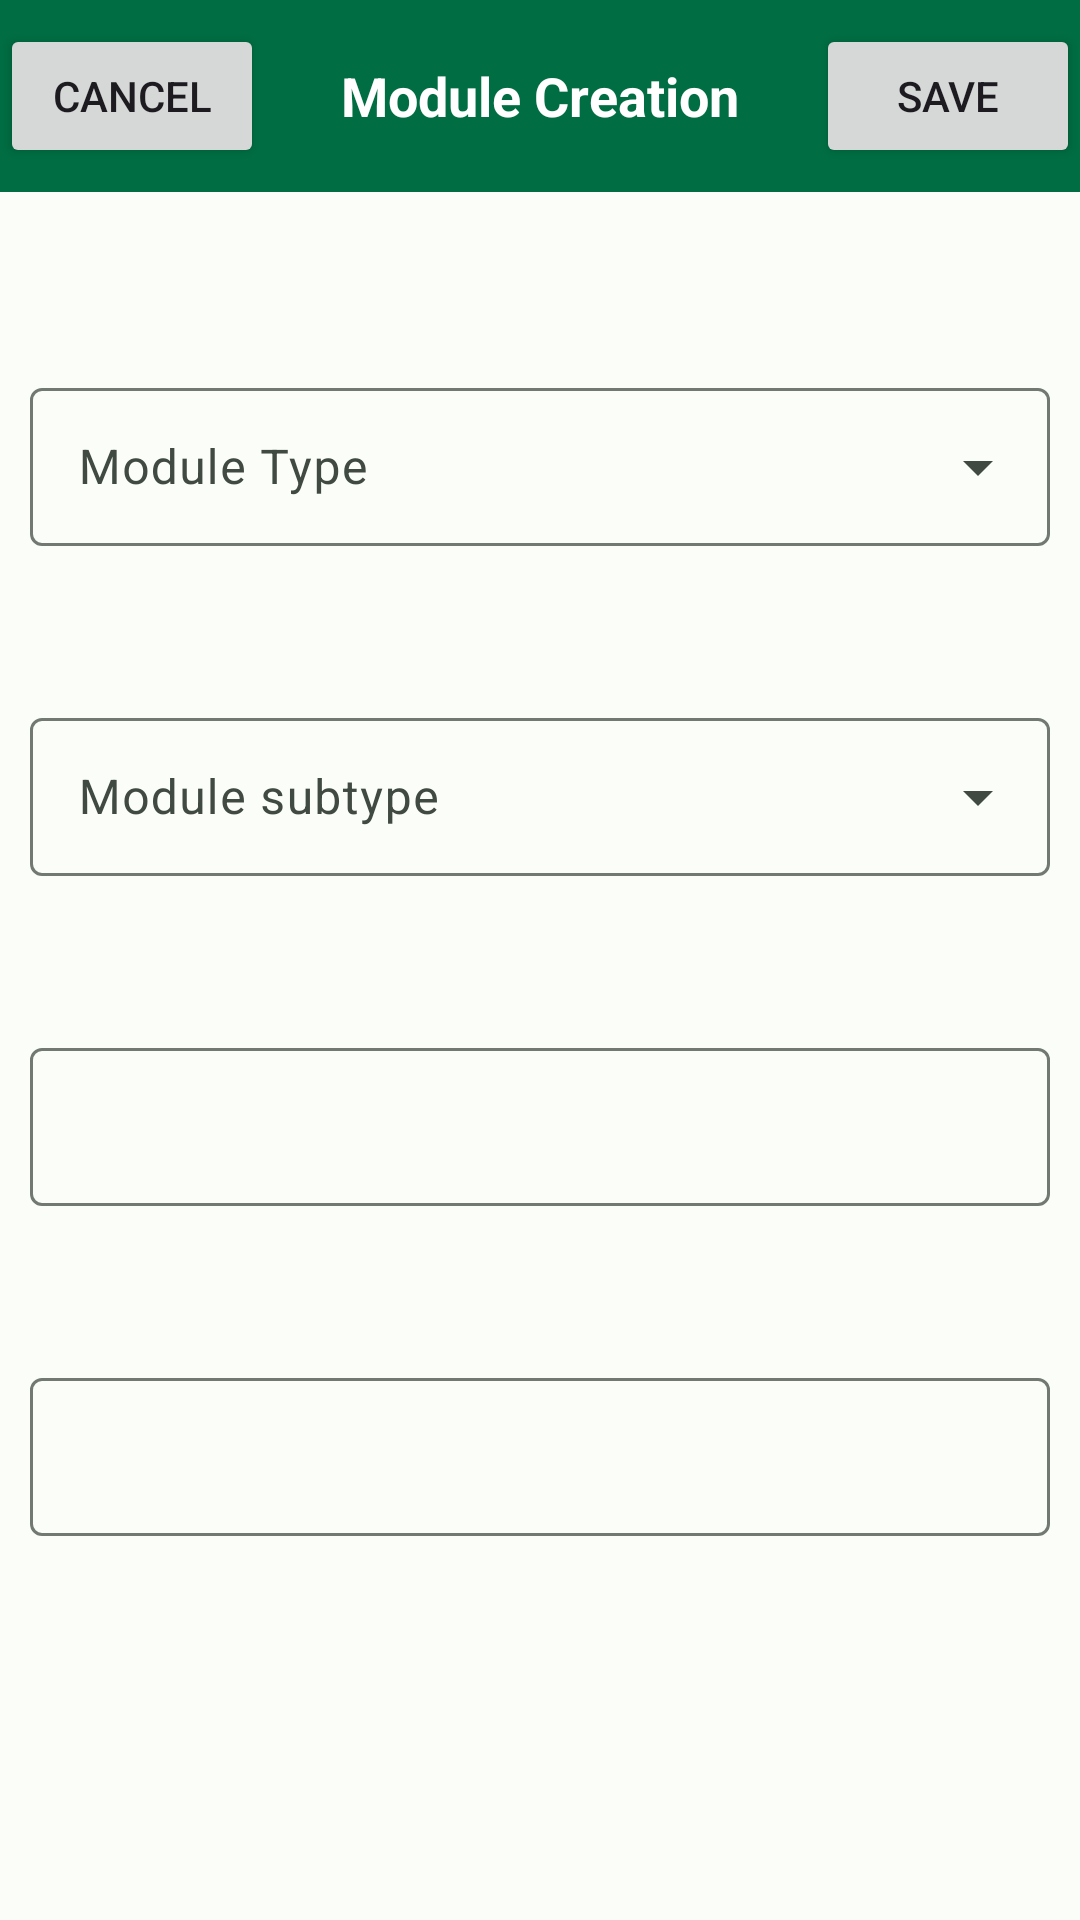

Layout XML and referenced resources for this Android screen:
<!-- AndroidManifest.xml: application theme AppTheme -->
<!-- res/layout/create_module_dialog.xml -->
<?xml version="1.0" encoding="utf-8"?>
<androidx.constraintlayout.widget.ConstraintLayout xmlns:android="http://schemas.android.com/apk/res/android"
    xmlns:tools="http://schemas.android.com/tools"
    android:layout_width="match_parent"
    android:layout_height="match_parent"
    xmlns:app="http://schemas.android.com/apk/res-auto">

    <com.google.android.material.appbar.MaterialToolbar
        android:id="@+id/dialogToolbar"
        android:layout_width="match_parent"
        android:layout_height="?attr/actionBarSize"
        android:background="?attr/colorPrimary"
        app:contentInsetStart="0dp"
        app:layout_constraintEnd_toEndOf="parent"
        app:layout_constraintHorizontal_bias="1.0"
        app:layout_constraintStart_toStartOf="parent"
        app:layout_constraintTop_toTopOf="parent">

        <Button
            android:id="@+id/cancelModuleButton"
            android:layout_width="wrap_content"
            android:layout_height="wrap_content"
            android:layout_gravity="start"
            android:text="Cancel" />

        <TextView
            android:id="@+id/titleTextView"
            android:layout_width="wrap_content"
            android:layout_height="wrap_content"
            android:layout_gravity="center"
            android:text="Module Creation"
            android:textColor="@android:color/white"
            android:textSize="18sp"
            android:textStyle="bold" />

        <Button
            android:id="@+id/saveModuleButton"
            android:layout_width="wrap_content"
            android:layout_height="wrap_content"
            android:layout_gravity="right"
            android:text="Save" />

    </com.google.android.material.appbar.MaterialToolbar>

    <com.google.android.material.textfield.TextInputLayout
        android:id="@+id/moduleTitleLayout"
        style="@style/Widget.Material3.TextInputLayout.OutlinedBox.ExposedDropdownMenu"
        android:layout_width="match_parent"
        android:layout_marginStart="10dp"
        android:layout_marginEnd="10dp"
        android:layout_height="58dp"
        android:layout_marginTop="124dp"
        android:hint="Module Type"
        app:layout_constraintEnd_toEndOf="parent"
        app:layout_constraintHorizontal_bias="0.533"
        app:layout_constraintStart_toStartOf="parent"
        app:layout_constraintTop_toTopOf="parent">

        <AutoCompleteTextView
            android:id="@+id/moduleTitleMenu"
            android:layout_width="match_parent"
            android:layout_height="wrap_content"
            android:inputType="none"
            app:simpleItems="@array/module_titles" />

    </com.google.android.material.textfield.TextInputLayout>

    <com.google.android.material.textfield.TextInputLayout
        android:id="@+id/moduleSubheadLayout"
        style="@style/Widget.Material3.TextInputLayout.OutlinedBox.ExposedDropdownMenu"
        android:layout_width="match_parent"
        android:layout_marginStart="10dp"
        android:layout_marginEnd="10dp"
        android:layout_height="58dp"
        android:layout_marginTop="52dp"
        android:hint="Module subtype"
        app:layout_constraintEnd_toEndOf="parent"
        app:layout_constraintHorizontal_bias="0.533"
        app:layout_constraintStart_toStartOf="parent"
        app:layout_constraintTop_toBottomOf="@+id/moduleTitleLayout">

        <AutoCompleteTextView
            android:id="@+id/moduleSubheadMenu"
            android:layout_width="match_parent"
            android:layout_height="wrap_content"
            android:inputType="none" />

    </com.google.android.material.textfield.TextInputLayout>

    <com.google.android.material.textfield.TextInputLayout
        android:id="@+id/moduleOption1Layout"
        android:layout_width="match_parent"
        android:layout_marginStart="10dp"
        android:layout_marginEnd="10dp"
        android:layout_height="58dp"
        android:layout_marginTop="52dp"
        app:layout_constraintEnd_toEndOf="parent"
        app:layout_constraintHorizontal_bias="0.533"
        app:layout_constraintStart_toStartOf="parent"
        app:layout_constraintTop_toBottomOf="@+id/moduleSubheadLayout">

        <com.google.android.material.textfield.TextInputEditText
            android:id="@+id/moduleOption1Input"
            android:layout_width="match_parent"
            android:layout_height="wrap_content" />

    </com.google.android.material.textfield.TextInputLayout>

    <com.google.android.material.textfield.TextInputLayout
        android:id="@+id/moduleOption2Layout"
        android:layout_width="match_parent"
        android:layout_marginStart="10dp"
        android:layout_marginEnd="10dp"
        android:layout_height="58dp"
        android:layout_marginTop="52dp"
        app:layout_constraintEnd_toEndOf="parent"
        app:layout_constraintHorizontal_bias="0.533"
        app:layout_constraintStart_toStartOf="parent"
        app:layout_constraintTop_toBottomOf="@+id/moduleOption1Layout">

        <com.google.android.material.textfield.TextInputEditText
            android:id="@+id/moduleOption2Input"
            android:layout_width="match_parent"
            android:layout_height="wrap_content" />

    </com.google.android.material.textfield.TextInputLayout>

    <Button
        android:id="@+id/selectTimeButton"
        android:layout_width="wrap_content"
        android:layout_height="wrap_content"
        android:text="Select time"
        android:layout_marginTop="52dp"
        android:visibility="gone"
        style="@style/Widget.Material3.Button.TonalButton"
        app:layout_constraintEnd_toEndOf="parent"
        app:layout_constraintStart_toStartOf="parent"
        app:layout_constraintTop_toBottomOf="@+id/moduleOption2Layout" />


</androidx.constraintlayout.widget.ConstraintLayout>
<!-- resources referenced by this layout -->
<resources>
  <array name="module_titles">
          <item>ALARM</item>
          <item>SMS</item>
          <item>PHONE CALL</item>
      </array>
  <style name="Widget.Material3.TextInputLayout.OutlinedBox.ExposedDropdownMenu">
          <item name="materialThemeOverlay">@style/ThemeOverlay.Material3.AutoCompleteTextView.OutlinedBox</item>
          <item name="endIconMode">dropdown_menu</item>
      </style>
  <color name="md_theme_light_primary">#006D42</color>
  <color name="md_theme_light_onPrimary">#FFFFFF</color>
  <color name="md_theme_light_primaryContainer">#53FFAB</color>
  <color name="md_theme_light_onPrimaryContainer">#002111</color>
  <color name="md_theme_light_secondary">#4E6355</color>
  <color name="md_theme_light_onSecondary">#FFFFFF</color>
  <color name="md_theme_light_secondaryContainer">#D1E8D6</color>
  <color name="md_theme_light_onSecondaryContainer">#0C1F14</color>
  <color name="md_theme_light_tertiary">#3B6471</color>
  <color name="md_theme_light_onTertiary">#FFFFFF</color>
  <color name="md_theme_light_tertiaryContainer">#BFE9F8</color>
  <color name="md_theme_light_onTertiaryContainer">#001F27</color>
  <color name="md_theme_light_error">#BA1A1A</color>
  <color name="md_theme_light_errorContainer">#FFDAD6</color>
  <color name="md_theme_light_onError">#FFFFFF</color>
  <color name="md_theme_light_onErrorContainer">#410002</color>
  <color name="md_theme_light_background">#FBFDF8</color>
  <color name="md_theme_light_onBackground">#191C1A</color>
  <color name="md_theme_light_surface">#FBFDF8</color>
  <color name="md_theme_light_onSurface">#191C1A</color>
  <color name="md_theme_light_surfaceVariant">#DCE5DC</color>
  <color name="md_theme_light_onSurfaceVariant">#404942</color>
  <color name="md_theme_light_outline">#717972</color>
  <color name="md_theme_light_inverseOnSurface">#F0F1ED</color>
  <color name="md_theme_light_inverseSurface">#2E312E</color>
  <color name="md_theme_light_inversePrimary">#21E291</color>
  <style name="Base.Widget.Material3.CardView" parent="Widget.MaterialComponents.CardView">
          <item name="enforceMaterialTheme">true</item>
          <item name="android:stateListAnimator" tools:ignore="NewApi">
              @animator/m3_card_state_list_anim
          </item>
          <item name="cardElevation">@dimen/m3_card_elevation</item>
          <item name="cardForegroundColor">@color/m3_card_foreground_color</item>
          <item name="rippleColor">@color/m3_card_ripple_color</item>
          <item name="strokeColor">@color/m3_card_stroke_color</item>
          <item name="strokeWidth">@dimen/m3_card_stroke_width</item>
          <item name="checkedIconTint">@color/m3_card_stroke_color</item>
          <item name="shapeAppearance">?attr/shapeAppearanceCornerMedium</item>
      </style>
</resources>
